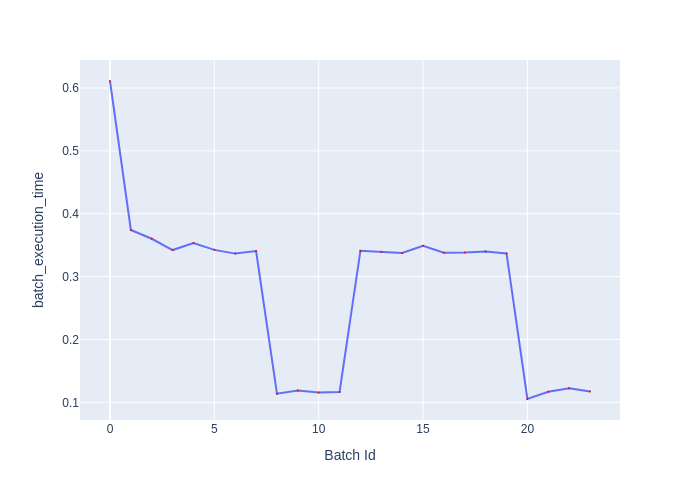

The file beside this chart, header and first rows:
Batch Id, batch_execution_time
0, 0.6111
1, 0.3742
2, 0.3602
3, 0.3422
4, 0.3534
5, 0.3425
6, 0.3366
7, 0.3406
8, 0.1138
9, 0.1187
10, 0.1156
11, 0.1165
12, 0.3412
13, 0.3393
14, 0.3377
15, 0.3491
16, 0.338
17, 0.3385
18, 0.3399
19, 0.3368
20, 0.1053
21, 0.1168
22, 0.1224
23, 0.1172
